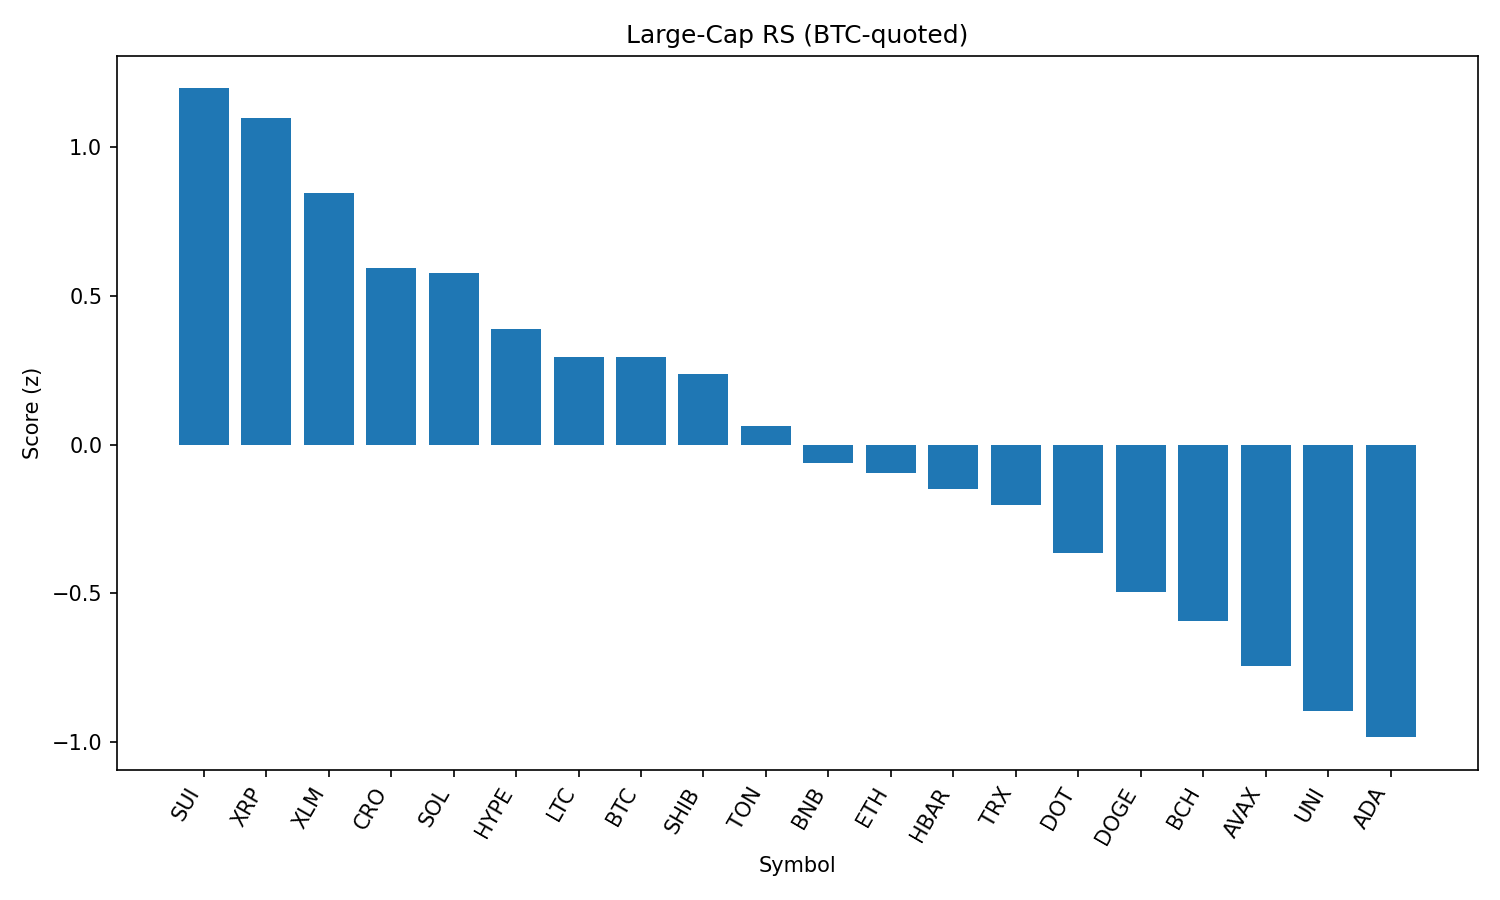

Source data for this figure (header and first rows):
rank, name, symbol, price_btc, price_usd, pct_1h_btc, pct_24h_btc, pct_7d_btc, market_cap_rank, market_cap_usd, volume_usd, score
1, Sui, SUI, 3.11e-05, 3.43, 0.8825, -3.594, 1.424, 20, 12050137295, 1711168242, 1.197
2, XRP, XRP, 2.653e-05, 2.93, 0.5437, -0.618, 1.822, 3, 174031789859, 6600550632, 1.098
3, Stellar, XLM, 3.55e-06, 0.3913, 0.4633, -1.076, 0.3975, 17, 12263758615, 325608139, 0.8445
4, Cronos, CRO, 1.45e-06, 0.1599, -0.2581, 2.133, 13.58, 36, 5372365917, 56992229, 0.5944
5, Solana, SOL, 0.001716, 189.3, 0.4893, -5.748, 10.3, 6, 102193934393, 10980769385, 0.5755
6, Hyperliquid, HYPE, 0.0004105, 45.3, -0.2473, 0.7836, 12.72, 14, 15127610126, 538660025, 0.3898
7, Litecoin, LTC, 0.001005, 110.9, 0.2465, -2.369, -0.07951, 26, 8448563256, 1003071417, 0.2952
8, Bitcoin, BTC, 1.0, 110344, 0.0, 0.0, 0.0, 1, 2197035806906, 59372182622, 0.294
9, Shiba Inu, SHIB, 1.10723e-10, 1.222e-05, 0.1884, -2.668, 2.26, 29, 7197688496, 322917567, 0.2383
10, Toncoin, TON, 2.867e-05, 3.16, 0.01791, -2.054, 2.599, 27, 8116953615, 175585837, 0.06299
11, BNB, BNB, 0.007676, 847, -0.1427, -1.598, 4.527, 5, 117965375078, 2304930118, -0.06108
12, Ethereum, ETH, 0.04026, 4442, -0.0888, -4.013, 9.549, 2, 536207096941, 52345975396, -0.09499
13, Hedera, HBAR, 2.14e-06, 0.2361, -0.1456, -1.79, 2.951, 22, 10002385783, 351679728, -0.1502
14, TRON, TRX, 3.13e-06, 0.3451, -0.1861, -1.797, 3.277, 9, 32663351326, 1607353379, -0.2034
15, Polkadot, DOT, 3.453e-05, 3.81, -0.1034, -4.006, 3.942, 34, 5802805303, 438766270, -0.3648
16, Dogecoin, DOGE, 1.92e-06, 0.2119, -0.03432, -5.237, 1.866, 10, 31940377383, 3110977948, -0.4969
17, Bitcoin Cash, BCH, 0.004912, 542, -0.123, -4.421, -0.07036, 21, 10792180623, 232476047, -0.594
18, Avalanche, AVAX, 0.0002128, 23.48, -0.2809, -5.08, 5.711, 23, 9927992059, 844240853, -0.7428
19, Uniswap, UNI, 8.889e-05, 9.81, -0.1118, -6.548, -0.5512, 33, 5888427342, 588018963, -0.8959
20, Cardano, ADA, 7.65e-06, 0.8446, -0.2801, -4.77, -2.672, 11, 30749773838, 2306446307, -0.9833
21, Chainlink, LINK, 0.0002118, 23.37, -0.1206, -7.862, 0.4031, 13, 15843056945, 1998349945, -1.063
